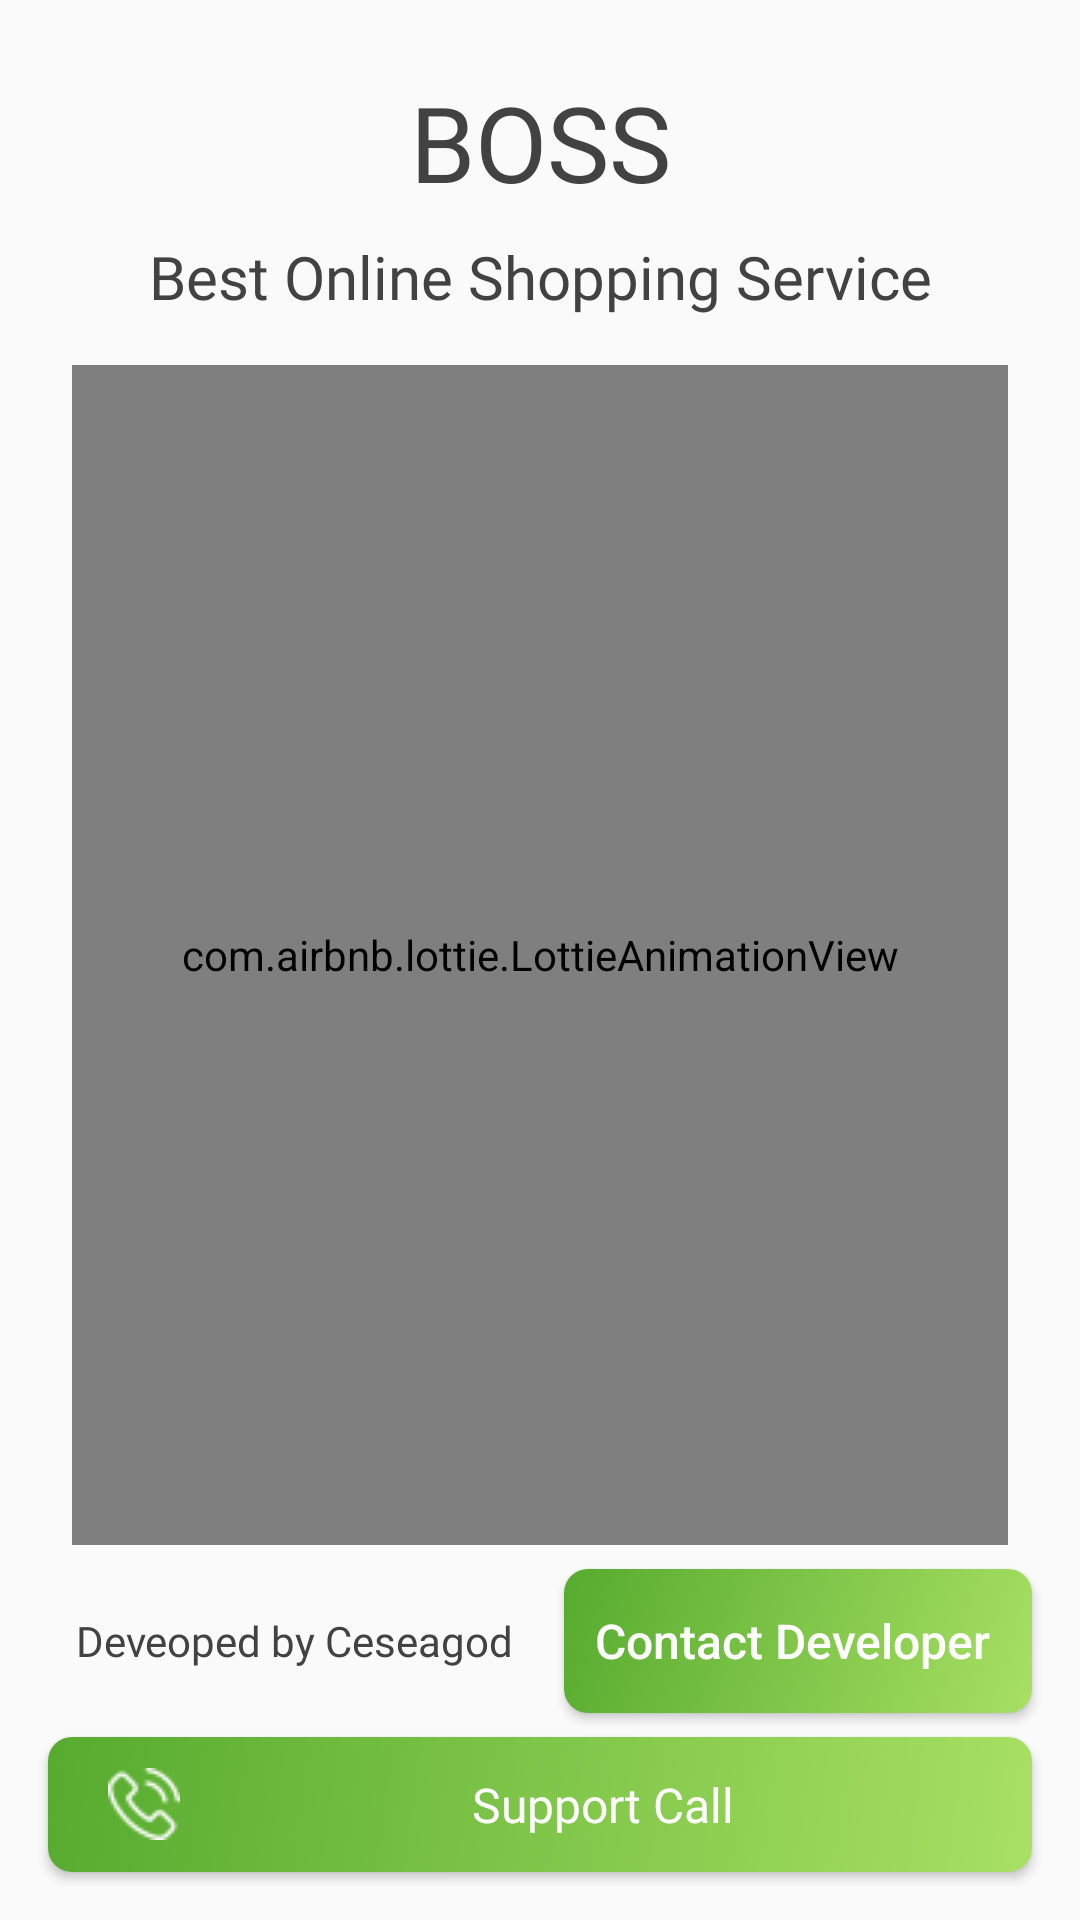

Here is an Android app screen rendered from its layout file. Give the layout XML and the strings, colors and styles it references.
<!-- AndroidManifest.xml: application theme AppThems -->
<!-- res/layout/offer_fragment.xml -->
<?xml version="1.0" encoding="utf-8"?>
<androidx.constraintlayout.widget.ConstraintLayout xmlns:android="http://schemas.android.com/apk/res/android"
    xmlns:app="http://schemas.android.com/apk/res-auto"
    xmlns:tools="http://schemas.android.com/tools"
    android:layout_width="match_parent"
    android:layout_height="match_parent"
    tools:context=".fragment.HistoryFragment">


    <Button
        android:id="@+id/button"
        android:layout_width="wrap_content"
        android:layout_height="wrap_content"
        android:layout_marginEnd="16dp"
        android:background="@drawable/offerusercard"
        android:textAllCaps="false"
        android:textColor="#FFF"
        android:paddingRight="10dp"
        android:paddingLeft="10dp"
        android:textSize="16sp"
        android:layout_marginBottom="8dp"
        android:text="Contact Developer "
        app:layout_constraintBottom_toTopOf="@+id/floatingActionButton2"
        app:layout_constraintEnd_toEndOf="parent" />

    <TextView
        android:id="@+id/textView17"
        android:layout_width="wrap_content"
        android:fontFamily="@font/lemon"
android:textSize="35sp"
        android:layout_height="wrap_content"
        android:textColor="@color/black"
        android:layout_marginTop="24dp"
        android:text="BOSS"
        app:layout_constraintEnd_toEndOf="parent"
        app:layout_constraintStart_toStartOf="parent"
        app:layout_constraintTop_toTopOf="parent" />

    <TextView
        android:id="@+id/textView18"
        android:layout_width="0dp"
        android:layout_height="wrap_content"
        android:layout_marginStart="16dp"
        android:layout_marginTop="8dp"
        android:layout_marginEnd="16dp"
        android:fontFamily="@font/open_sans_semibold"
        android:gravity="center"
        android:text="Best Online Shopping Service"
        android:textColor="@color/black"
        android:textSize="20sp"
        app:layout_constraintEnd_toEndOf="parent"
        app:layout_constraintStart_toStartOf="parent"
        app:layout_constraintTop_toBottomOf="@+id/textView17" />

    <com.airbnb.lottie.LottieAnimationView
        android:id="@+id/image"
        android:layout_width="0dp"
        android:layout_height="0dp"

        android:layout_marginStart="24dp"
        android:layout_marginTop="16dp"
        android:layout_marginEnd="24dp"
        android:layout_marginBottom="8dp"
        app:layout_constraintBottom_toTopOf="@+id/button"
        app:layout_constraintEnd_toEndOf="parent"
        app:layout_constraintStart_toStartOf="parent"
        app:layout_constraintTop_toBottomOf="@+id/textView18"
        app:lottie_autoPlay="true"
        app:lottie_loop="true" />

    <Button
        android:id="@+id/floatingActionButton2"
        android:layout_width="0dp"
        android:layout_height="45dp"
        android:layout_marginStart="16dp"
        android:layout_marginEnd="16dp"
        android:layout_marginBottom="16dp"
        android:background="@drawable/offerusercard"
        android:clickable="true"
        android:drawableLeft="@drawable/phonertrtrt"
        android:fontFamily="@font/open_sans"
        android:paddingStart="20dp"
        android:text="Support Call"
        android:textAllCaps="false"
        android:textColor="#FFF"
        android:textSize="16sp"
        app:layout_constraintBottom_toBottomOf="parent"
        app:layout_constraintEnd_toEndOf="parent"
        app:layout_constraintStart_toStartOf="parent" />

    <TextView
        android:id="@+id/textView19"
        android:layout_width="0dp"
        android:layout_height="0dp"
        android:layout_marginTop="8dp"
        android:layout_marginEnd="8dp"
        android:layout_marginBottom="8dp"
        android:fontFamily="@font/open_sans_bold"
        android:gravity="center"
        android:text="Deveoped by Ceseagod"
        android:textColor="@color/black"
        app:layout_constraintBottom_toTopOf="@+id/floatingActionButton2"
        app:layout_constraintEnd_toStartOf="@+id/button"
        app:layout_constraintStart_toStartOf="@+id/floatingActionButton2"
        app:layout_constraintTop_toBottomOf="@+id/image" />

</androidx.constraintlayout.widget.ConstraintLayout>
<!-- resources referenced by this layout -->
<resources>
  <color name="black">#424242</color>
  <!-- drawable offerusercard (drawable) -->
  <?xml version="1.0" encoding="utf-8"?>
  <shape
          xmlns:android="http://schemas.android.com/apk/res/android"
          android:shape="rectangle">
  
      
  
  
      
  
      <gradient
          android:endColor="#56ab2f"
          android:startColor="#a8e063"
          android:angle="135"/>
  
  
      
      <padding
              android:left="2dp"
              android:top="2dp"
              android:right="2dp"
              android:bottom="2dp">
      </padding>
  
      
      <corners
              android:radius="8dp">
      </corners>
  
  </shape>
  <!-- drawable phonertrtrt: png bitmap (drawable, 802 bytes) -->
  <style name="AppThems" parent="Theme.AppCompat.Light.NoActionBar">
          
          <item name="colorPrimary">@color/colorPrimary</item>
          <item name="colorPrimaryDark">@color/colorPrimaryDark</item>
          <item name="colorAccent">@color/colorAccent</item>
          
          <item name="android:statusBarColor" tools:ignore="NewApi">@color/colorPrimaryDark</item>
          <item name="android:windowLightStatusBar" tools:targetApi="m">true</item>
          
      </style>
  <color name="colorPrimary">#e73827</color>
  <color name="colorPrimaryDark">#27AE61</color>
  <color name="colorAccent">#e73827</color>
</resources>
